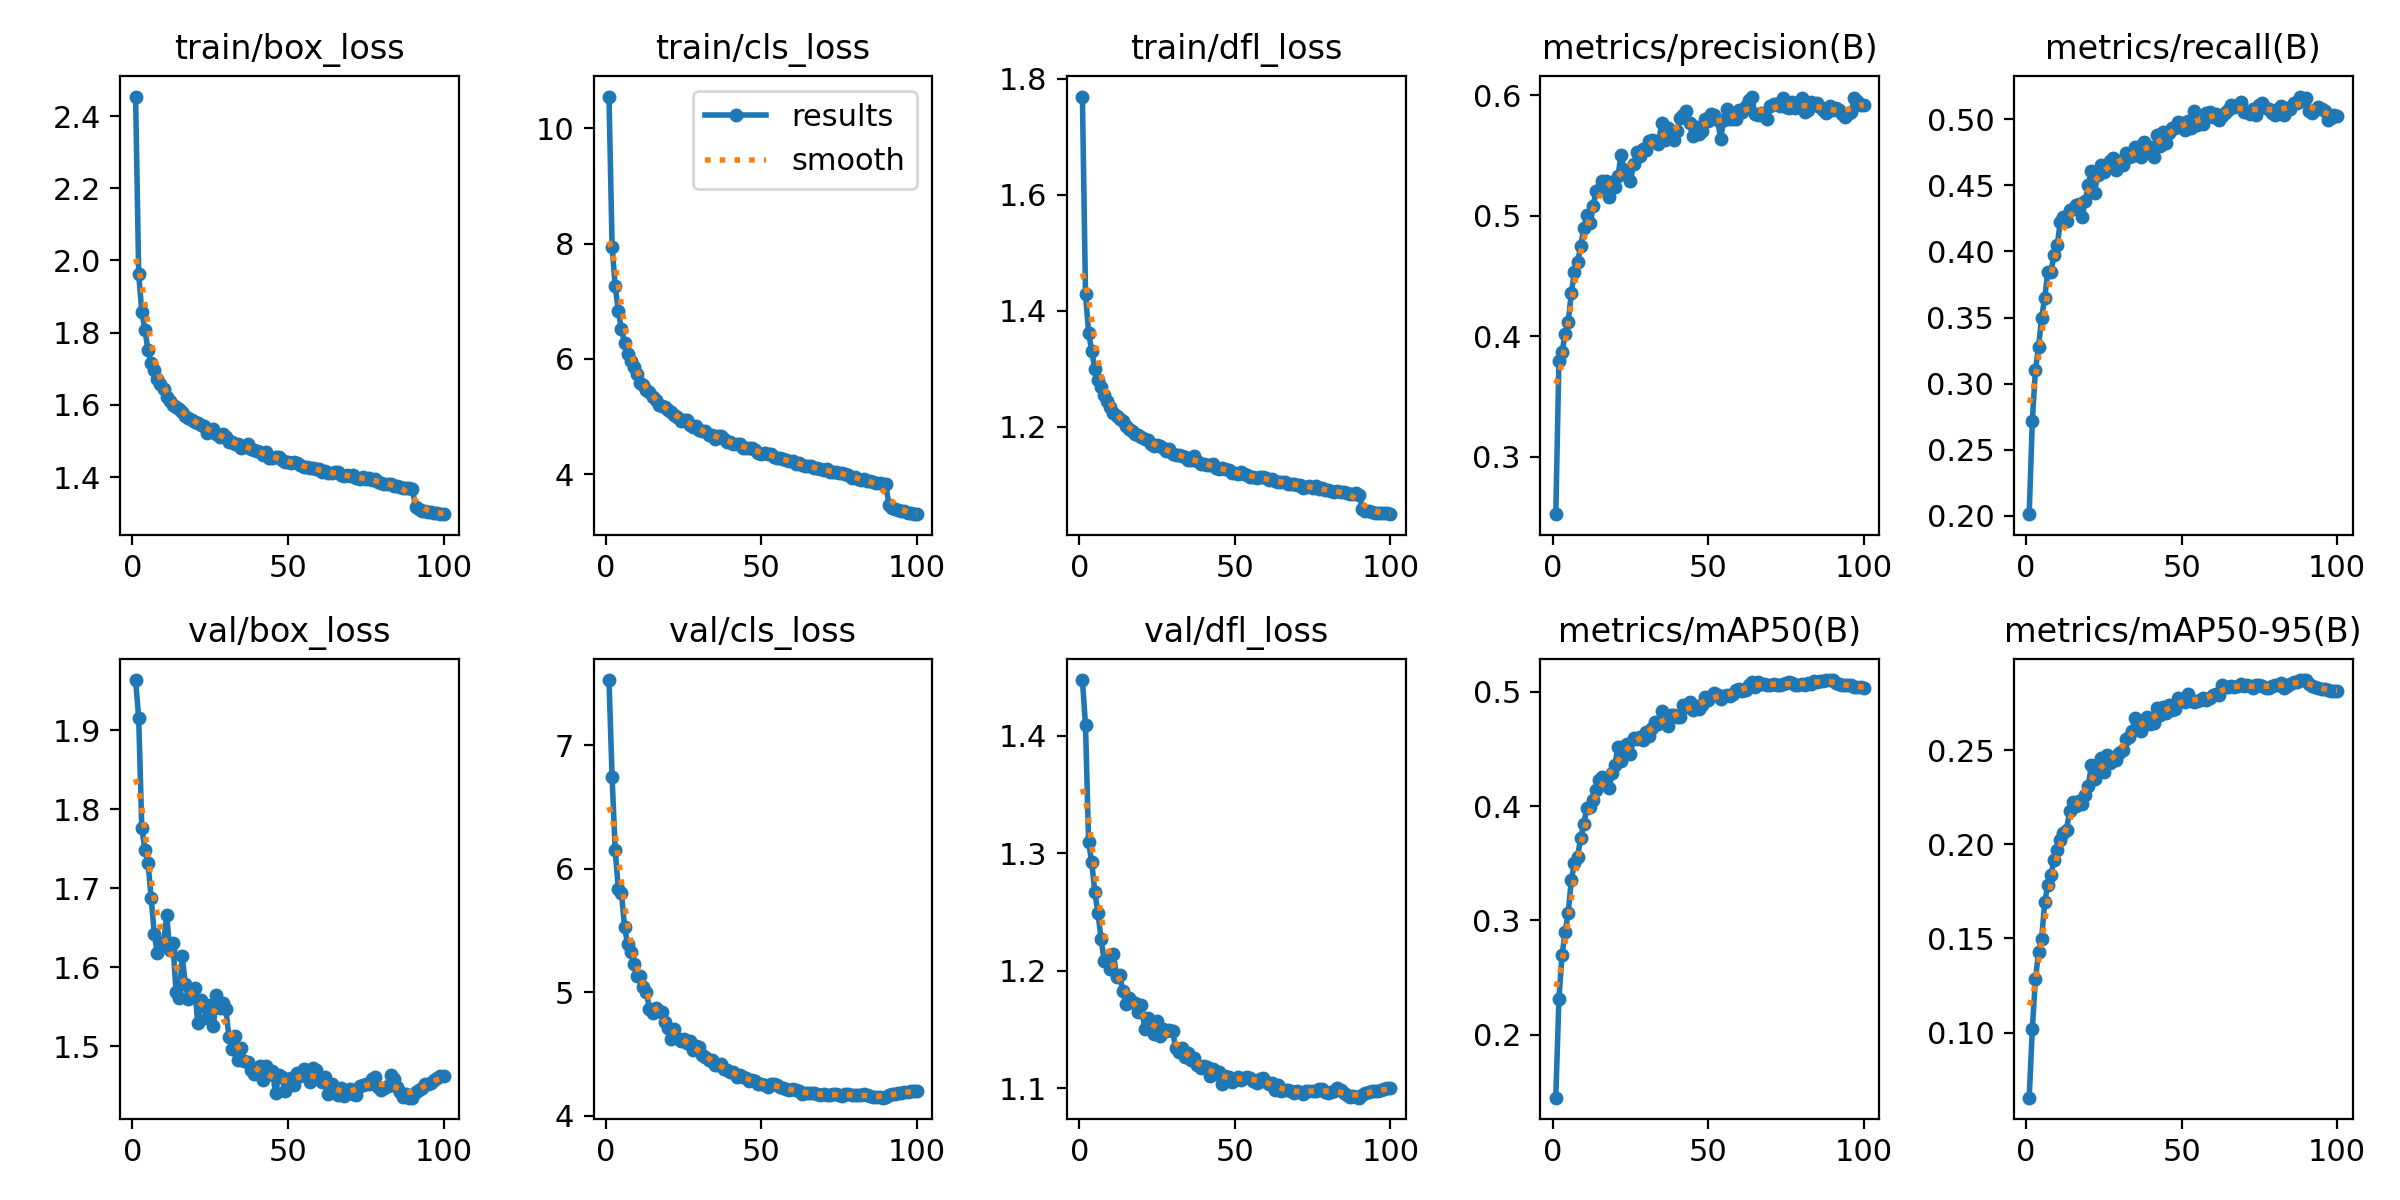

Values plotted in this chart, from the file beside it:
epoch, time, train/box_loss, train/cls_loss, train/dfl_loss, metrics/precision(B), metrics/recall(B), metrics/mAP50(B), metrics/mAP50-95(B), val/box_loss, val/cls_loss, val/dfl_loss, lr/pg0, lr/pg1, lr/pg2
1, 515.2, 2.454, 10.55, 1.769, 0.2522, 0.2012, 0.145, 0.06536, 1.964, 7.53, 1.447, 0.0009994, 0.0009994, 0.06769
2, 1024, 1.962, 7.944, 1.429, 0.3792, 0.2715, 0.2311, 0.1019, 1.915, 6.741, 1.409, 0.00198, 0.00198, 0.03533
3, 1532, 1.857, 7.263, 1.362, 0.3865, 0.3101, 0.2695, 0.1283, 1.776, 6.148, 1.309, 0.00294, 0.00294, 0.002961
4, 2037, 1.808, 6.829, 1.33, 0.4019, 0.3277, 0.2896, 0.1426, 1.749, 5.838, 1.292, 0.002911, 0.002911, 0.002911
5, 2543, 1.751, 6.515, 1.3, 0.4118, 0.3498, 0.3068, 0.1499, 1.733, 5.806, 1.267, 0.002881, 0.002881, 0.002881
6, 3046, 1.716, 6.276, 1.28, 0.4363, 0.365, 0.3355, 0.1693, 1.688, 5.53, 1.249, 0.002851, 0.002851, 0.002851
7, 3547, 1.697, 6.083, 1.268, 0.4533, 0.3847, 0.3501, 0.1786, 1.642, 5.386, 1.227, 0.002822, 0.002822, 0.002822
8, 4062, 1.671, 5.961, 1.254, 0.4613, 0.3848, 0.3559, 0.1838, 1.618, 5.323, 1.208, 0.002792, 0.002792, 0.002792
9, 4565, 1.658, 5.854, 1.244, 0.4746, 0.3973, 0.3719, 0.1917, 1.631, 5.227, 1.209, 0.002762, 0.002762, 0.002762
10, 5072, 1.643, 5.735, 1.234, 0.4899, 0.4047, 0.3846, 0.1969, 1.629, 5.131, 1.201, 0.002733, 0.002733, 0.002733
11, 5573, 1.622, 5.59, 1.224, 0.501, 0.422, 0.3988, 0.2022, 1.667, 5.133, 1.214, 0.002703, 0.002703, 0.002703
12, 6077, 1.612, 5.544, 1.218, 0.4944, 0.4259, 0.3989, 0.2059, 1.622, 5.038, 1.194, 0.002673, 0.002673, 0.002673
13, 6578, 1.599, 5.46, 1.213, 0.5086, 0.423, 0.4058, 0.2077, 1.631, 5.001, 1.196, 0.002644, 0.002644, 0.002644
14, 7086, 1.595, 5.426, 1.209, 0.5206, 0.4316, 0.4139, 0.2179, 1.569, 4.867, 1.182, 0.002614, 0.002614, 0.002614
15, 7593, 1.589, 5.343, 1.2, 0.5215, 0.4321, 0.4225, 0.2227, 1.561, 4.835, 1.172, 0.002584, 0.002584, 0.002584
16, 8097, 1.581, 5.293, 1.196, 0.5286, 0.435, 0.4255, 0.2202, 1.614, 4.87, 1.177, 0.002554, 0.002554, 0.002554
17, 8598, 1.568, 5.204, 1.192, 0.5291, 0.4356, 0.4228, 0.2231, 1.579, 4.846, 1.173, 0.002525, 0.002525, 0.002525
18, 9104, 1.564, 5.182, 1.187, 0.5155, 0.4264, 0.4157, 0.2214, 1.56, 4.837, 1.173, 0.002495, 0.002495, 0.002495
19, 9604, 1.558, 5.163, 1.186, 0.5285, 0.438, 0.4287, 0.2261, 1.57, 4.762, 1.165, 0.002465, 0.002465, 0.002465
20, 10112, 1.554, 5.107, 1.183, 0.5236, 0.4503, 0.4362, 0.2312, 1.574, 4.712, 1.171, 0.002436, 0.002436, 0.002436
21, 10611, 1.55, 5.087, 1.178, 0.5332, 0.4612, 0.4522, 0.242, 1.529, 4.621, 1.15, 0.002406, 0.002406, 0.002406
22, 11112, 1.544, 5.03, 1.177, 0.5509, 0.4446, 0.4393, 0.235, 1.558, 4.704, 1.16, 0.002376, 0.002376, 0.002376
23, 11613, 1.54, 4.998, 1.171, 0.5378, 0.4579, 0.4525, 0.2425, 1.551, 4.628, 1.151, 0.002347, 0.002347, 0.002347
24, 12120, 1.523, 4.923, 1.166, 0.5377, 0.4656, 0.4546, 0.2457, 1.536, 4.607, 1.146, 0.002317, 0.002317, 0.002317
25, 12620, 1.528, 4.94, 1.168, 0.5286, 0.4602, 0.4453, 0.2384, 1.552, 4.624, 1.157, 0.002287, 0.002287, 0.002287
26, 13129, 1.533, 4.938, 1.166, 0.5431, 0.4635, 0.4597, 0.2473, 1.526, 4.584, 1.145, 0.002257, 0.002257, 0.002257
27, 13633, 1.519, 4.858, 1.163, 0.5528, 0.4681, 0.4592, 0.243, 1.564, 4.6, 1.15, 0.002228, 0.002228, 0.002228
28, 14139, 1.511, 4.819, 1.158, 0.55, 0.4707, 0.4601, 0.2447, 1.548, 4.528, 1.148, 0.002198, 0.002198, 0.002198
29, 14644, 1.519, 4.841, 1.161, 0.5554, 0.4616, 0.4579, 0.2448, 1.555, 4.562, 1.149, 0.002168, 0.002168, 0.002168
30, 15153, 1.51, 4.768, 1.153, 0.5545, 0.4687, 0.4651, 0.2483, 1.547, 4.559, 1.149, 0.002139, 0.002139, 0.002139
31, 15655, 1.498, 4.745, 1.151, 0.5621, 0.4655, 0.4616, 0.25, 1.512, 4.487, 1.134, 0.002109, 0.002109, 0.002109
32, 16156, 1.497, 4.745, 1.151, 0.5631, 0.4743, 0.4684, 0.256, 1.497, 4.473, 1.13, 0.002079, 0.002079, 0.002079
33, 16659, 1.49, 4.678, 1.149, 0.5623, 0.4717, 0.4739, 0.2569, 1.514, 4.453, 1.134, 0.00205, 0.00205, 0.00205
34, 17163, 1.491, 4.678, 1.148, 0.5595, 0.4723, 0.472, 0.2604, 1.482, 4.452, 1.126, 0.00202, 0.00202, 0.00202
35, 17666, 1.479, 4.61, 1.142, 0.5768, 0.4789, 0.4831, 0.267, 1.498, 4.408, 1.13, 0.00199, 0.00199, 0.00199
36, 18172, 1.484, 4.657, 1.143, 0.5633, 0.479, 0.4766, 0.2641, 1.482, 4.408, 1.124, 0.001961, 0.001961, 0.001961
37, 18674, 1.493, 4.666, 1.149, 0.5727, 0.4713, 0.47, 0.2604, 1.481, 4.415, 1.125, 0.001931, 0.001931, 0.001931
38, 19180, 1.479, 4.608, 1.14, 0.5697, 0.4831, 0.4793, 0.2662, 1.47, 4.377, 1.12, 0.001901, 0.001901, 0.001901
39, 19677, 1.474, 4.56, 1.136, 0.5629, 0.4777, 0.4795, 0.2677, 1.465, 4.371, 1.117, 0.001871, 0.001871, 0.001871
40, 20178, 1.471, 4.566, 1.135, 0.5705, 0.479, 0.4779, 0.2642, 1.47, 4.353, 1.119, 0.001842, 0.001842, 0.001842
41, 20678, 1.469, 4.523, 1.134, 0.5813, 0.4714, 0.4781, 0.2646, 1.475, 4.355, 1.118, 0.001812, 0.001812, 0.001812
42, 21180, 1.461, 4.518, 1.134, 0.5838, 0.4884, 0.4882, 0.2724, 1.458, 4.314, 1.11, 0.001782, 0.001782, 0.001782
43, 21679, 1.469, 4.532, 1.135, 0.5869, 0.4795, 0.4866, 0.2688, 1.475, 4.332, 1.116, 0.001753, 0.001753, 0.001753
44, 22186, 1.454, 4.462, 1.129, 0.5768, 0.4901, 0.491, 0.2731, 1.465, 4.313, 1.112, 0.001723, 0.001723, 0.001723
45, 22688, 1.452, 4.447, 1.127, 0.5666, 0.4818, 0.4841, 0.2696, 1.469, 4.305, 1.114, 0.001693, 0.001693, 0.001693
46, 23189, 1.457, 4.456, 1.128, 0.5741, 0.4896, 0.4873, 0.2742, 1.441, 4.279, 1.104, 0.001664, 0.001664, 0.001664
47, 23689, 1.456, 4.452, 1.128, 0.568, 0.4935, 0.4852, 0.2715, 1.463, 4.288, 1.11, 0.001634, 0.001634, 0.001634
48, 24194, 1.448, 4.421, 1.126, 0.5701, 0.4937, 0.4887, 0.2719, 1.461, 4.283, 1.109, 0.001604, 0.001604, 0.001604
49, 24694, 1.443, 4.375, 1.119, 0.5801, 0.4977, 0.4957, 0.2778, 1.444, 4.255, 1.105, 0.001574, 0.001574, 0.001574
50, 25194, 1.441, 4.351, 1.12, 0.579, 0.4974, 0.4927, 0.2761, 1.452, 4.259, 1.107, 0.001545, 0.001545, 0.001545
51, 25698, 1.44, 4.366, 1.118, 0.5843, 0.4922, 0.4965, 0.2758, 1.46, 4.248, 1.11, 0.001515, 0.001515, 0.001515
52, 26201, 1.441, 4.345, 1.122, 0.584, 0.4984, 0.4992, 0.2799, 1.451, 4.233, 1.107, 0.001485, 0.001485, 0.001485
53, 26703, 1.438, 4.356, 1.119, 0.58, 0.4938, 0.4969, 0.2769, 1.467, 4.257, 1.109, 0.001456, 0.001456, 0.001456
54, 27207, 1.433, 4.296, 1.116, 0.5642, 0.5066, 0.494, 0.2758, 1.463, 4.254, 1.109, 0.001426, 0.001426, 0.001426
55, 27710, 1.427, 4.288, 1.113, 0.5795, 0.4954, 0.4959, 0.2761, 1.471, 4.248, 1.109, 0.001396, 0.001396, 0.001396
56, 28207, 1.427, 4.273, 1.113, 0.5885, 0.4974, 0.4972, 0.2768, 1.464, 4.233, 1.106, 0.001367, 0.001367, 0.001367
57, 28706, 1.424, 4.26, 1.111, 0.5805, 0.4968, 0.4965, 0.2779, 1.455, 4.22, 1.104, 0.001337, 0.001337, 0.001337
58, 29204, 1.425, 4.252, 1.113, 0.58, 0.5051, 0.4984, 0.2765, 1.473, 4.213, 1.108, 0.001307, 0.001307, 0.001307
59, 29700, 1.423, 4.224, 1.113, 0.5803, 0.5056, 0.5015, 0.2777, 1.47, 4.208, 1.109, 0.001277, 0.001277, 0.001277
60, 30200, 1.423, 4.223, 1.111, 0.5875, 0.5019, 0.5023, 0.2793, 1.462, 4.213, 1.105, 0.001248, 0.001248, 0.001248
... 40 more rows
